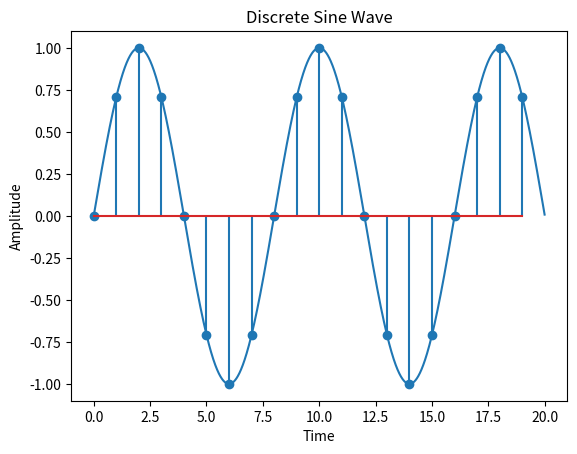

Here is the Python script that generated this plot:
# We will try to implement "Sampling" in this program.

import numpy as np
import matplotlib.pyplot as plt

def Sin_Continous(a,b,A = 1,f = 1):
	"""
	A = Amplitude
	f = Frequency
	"a" and "b" are range for plotting the graph
	"""
	time = np.arange(a,b,0.01)
	amplitude = A*np.sin(2*np.pi*f*time)
	
	plt.title("Sine Wave")
	plt.xlabel("Time")
	plt.ylabel("Amplitude")
	plt.plot(time,amplitude)
	plt.show()
	
def Sin_Sampling(a,b,F,A = 1,f = 1):									# Discrete Sin
	"""
	A = Amplitude
	F = Sampling Frequency
	f = Frequency
	"a" and "b" are range for plotting the graph
	"""	
	time = np.arange(a,b,1)
	amplitude = A*np.sin(2*np.pi*time*f/F)
	
	plt.title("Discrete Sine Wave")
	plt.xlabel("Time")
	plt.ylabel("Amplitude")
	plt.stem(time,amplitude)
	plt.show()


Sin_Continous(0,20,f = 1/8)
Sin_Sampling(0,20,8)
